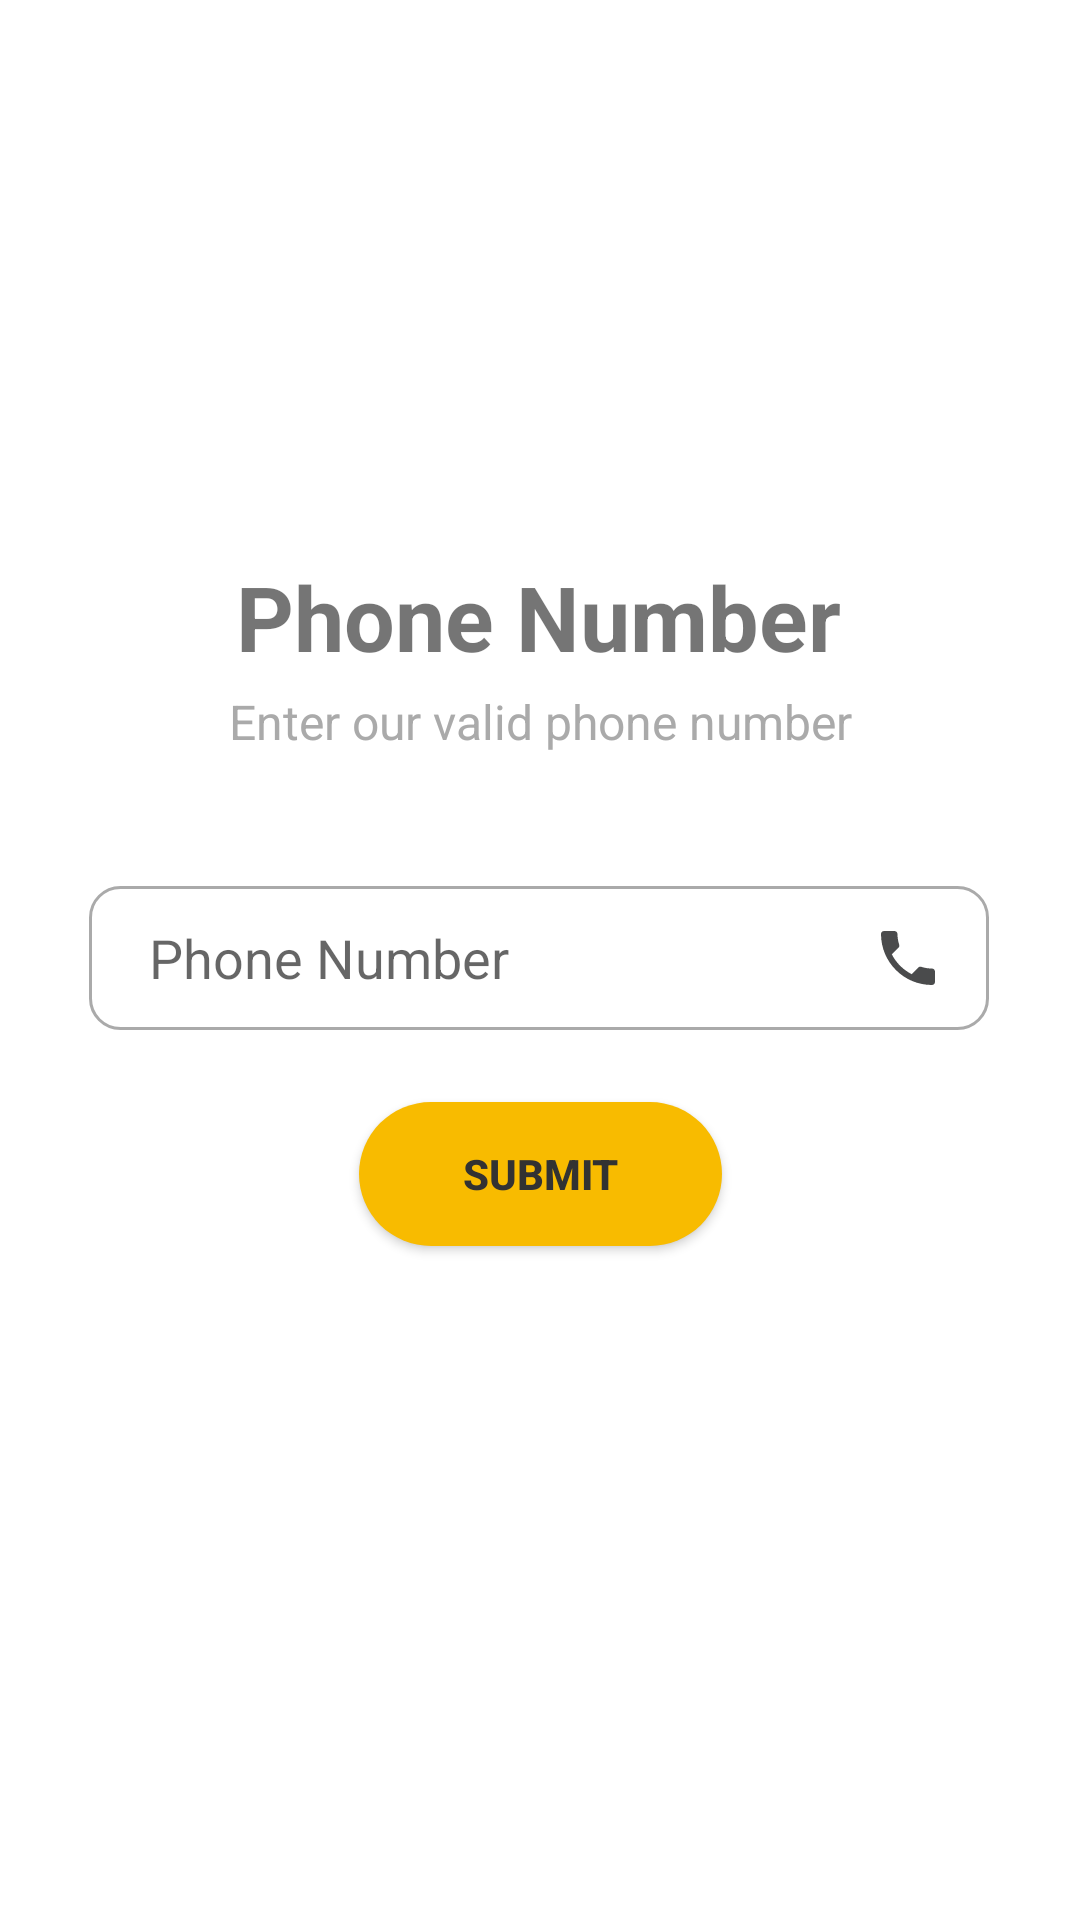

Reconstruct the res/layout file that produces this screen, plus the resources it refers to.
<!-- AndroidManifest.xml: application theme Theme.ChitFund -->
<!-- res/layout/activity_verify_phone_number.xml -->
<?xml version="1.0" encoding="utf-8"?>
<androidx.constraintlayout.widget.ConstraintLayout xmlns:android="http://schemas.android.com/apk/res/android"
    xmlns:app="http://schemas.android.com/apk/res-auto"
    xmlns:tools="http://schemas.android.com/tools"
    android:layout_width="match_parent"
    android:layout_height="match_parent"
    tools:context=".verifyPhoneNumberActivity">

    <TextView
        android:id="@+id/textView"
        android:layout_width="0dp"
        android:layout_height="wrap_content"
        android:layout_marginStart="32dp"
        android:layout_marginEnd="32dp"
        android:layout_marginBottom="44dp"
        android:text="Enter our valid phone number"
        android:textAlignment="center"
        android:textColor="@android:color/darker_gray"
        android:textSize="16sp"
        app:layout_constraintBottom_toTopOf="@+id/editTextPhone"
        app:layout_constraintEnd_toEndOf="parent"
        app:layout_constraintHorizontal_bias="0.0"
        app:layout_constraintStart_toStartOf="parent"
        tools:ignore="TextContrastCheck" />

    <TextView
        android:id="@+id/heading_Register"
        android:layout_width="wrap_content"
        android:layout_height="wrap_content"
        android:text="Phone Number"
        android:textSize="30sp"
        android:textStyle="bold"
        app:layout_constraintBottom_toBottomOf="parent"
        app:layout_constraintEnd_toEndOf="parent"
        app:layout_constraintHorizontal_bias="0.497"
        app:layout_constraintStart_toStartOf="parent"
        app:layout_constraintTop_toTopOf="parent"
        app:layout_constraintVertical_bias="0.309" />

    <EditText
        android:id="@+id/editTextPhone"
        android:layout_width="300dp"
        android:layout_height="wrap_content"
        android:autofillHints=""
        android:background="@drawable/custom_ic_edit_text"
        android:drawableEnd="@drawable/custom_ic_phone"
        android:ems="10"
        android:hint="@string/phone_number"
        android:inputType="phone"
        android:minHeight="48dp"
        android:paddingStart="20dp"
        android:paddingTop="10dp"
        android:paddingEnd="15dp"
        android:paddingBottom="10dp"
        app:layout_constraintBottom_toBottomOf="parent"
        app:layout_constraintEnd_toEndOf="parent"
        app:layout_constraintHorizontal_bias="0.495"
        app:layout_constraintStart_toStartOf="parent"
        app:layout_constraintTop_toTopOf="parent"
        app:layout_constraintVertical_bias="0.499" />

    <androidx.appcompat.widget.AppCompatButton
        android:id="@+id/buttonSubmit"
        android:layout_width="121dp"
        android:layout_height="48dp"
        android:layout_marginTop="24dp"
        android:background="@drawable/btn_bg"
        android:text="@string/submit"
        android:textColor="@android:color/secondary_text_light"
        android:textStyle="bold"
        app:layout_constraintEnd_toEndOf="parent"
        app:layout_constraintStart_toStartOf="parent"
        app:layout_constraintTop_toBottomOf="@+id/editTextPhone"
        tools:ignore="DuplicateSpeakableTextCheck" />

</androidx.constraintlayout.widget.ConstraintLayout>
<!-- resources referenced by this layout -->
<resources>
  <!-- drawable btn_bg (drawable) -->
  <?xml version="1.0" encoding="utf-8"?>
  <shape xmlns:android="http://schemas.android.com/apk/res/android">
  
      <solid android:color="@color/yellow"/>
      <corners android:radius="70dp"/>
  </shape>
  <!-- drawable custom_ic_edit_text (drawable) -->
  <?xml version="1.0" encoding="utf-8"?>
  
  <selector xmlns:android="http://schemas.android.com/apk/res/android">
      <item android:state_enabled="true" android:state_focused="true">
          <shape android:shape="rectangle">
              <solid android:color="@android:color/transparent"/>
              <corners android:radius="10dp"/>
              <stroke android:color="@color/yellow" android:width="1dp"/>
          </shape>
      </item>
      <item android:state_enabled="true" android:state_focused="false">
          <shape android:layout_width="wrap_content" android:layout_height="match_parent" android:shape="rectangle">
              <solid android:color="@android:color/transparent" />
              <corners android:radius="10dp" />
              <stroke android:color="@android:color/darker_gray" android:width="1dp"/>
          </shape>
      </item>
  </selector>
  <!-- drawable custom_ic_phone (drawable) -->
  <?xml version="1.0" encoding="utf-8"?>
  
  <selector xmlns:android="http://schemas.android.com/apk/res/android">
      <item android:state_focused="true"
          android:drawable="@drawable/ic_phone_focused"/>
      <item android:state_focused="false"
          android:drawable="@drawable/ic_phone"/>
  </selector>
  <string name="phone_number">Phone Number</string>
  <string name="submit">Submit</string>
  <style name="Theme.ChitFund" parent="Theme.MaterialComponents.DayNight.NoActionBar">
          
          <item name="colorPrimary">@color/purple_500</item>
          <item name="colorPrimaryVariant">@color/purple_700</item>
          <item name="colorOnPrimary">@color/white</item>
  
          
          <item name="colorSecondary">@color/teal_200</item>
          <item name="colorSecondaryVariant">@color/teal_700</item>
          <item name="colorOnSecondary">@color/white</item>
          
          <item name="android:statusBarColor" tools:targetApi="l">?attr/colorPrimaryVariant</item>
          
      </style>
  <color name="yellow">#F8BB00</color>
  <!-- drawable ic_phone_focused (drawable) -->
  <vector xmlns:android="http://schemas.android.com/apk/res/android"
      android:width="24dp"
      android:height="24dp"
      android:viewportWidth="24"
      android:viewportHeight="24"
      >
    <path
        android:fillColor="@color/yellow"
        android:pathData="M6.62,10.79c1.44,2.83 3.76,5.14 6.59,6.59l2.2,-2.2c0.27,-0.27 0.67,-0.36 1.02,-0.24 1.12,0.37 2.33,0.57 3.57,0.57 0.55,0 1,0.45 1,1V20c0,0.55 -0.45,1 -1,1 -9.39,0 -17,-7.61 -17,-17 0,-0.55 0.45,-1 1,-1h3.5c0.55,0 1,0.45 1,1 0,1.25 0.2,2.45 0.57,3.57 0.11,0.35 0.03,0.74 -0.25,1.02l-2.2,2.2z"/>
  </vector>
  <!-- drawable ic_phone (drawable) -->
  <vector xmlns:android="http://schemas.android.com/apk/res/android"
      android:width="24dp"
      android:height="24dp"
      android:viewportWidth="24"
      android:viewportHeight="24"
      android:tint="@color/black">
    <path
        android:fillColor="@android:color/secondary_text_light"
        android:pathData="M6.62,10.79c1.44,2.83 3.76,5.14 6.59,6.59l2.2,-2.2c0.27,-0.27 0.67,-0.36 1.02,-0.24 1.12,0.37 2.33,0.57 3.57,0.57 0.55,0 1,0.45 1,1V20c0,0.55 -0.45,1 -1,1 -9.39,0 -17,-7.61 -17,-17 0,-0.55 0.45,-1 1,-1h3.5c0.55,0 1,0.45 1,1 0,1.25 0.2,2.45 0.57,3.57 0.11,0.35 0.03,0.74 -0.25,1.02l-2.2,2.2z"/>
  </vector>
  <color name="purple_500">#0076c4</color>
  <color name="purple_700">#FF3700B3</color>
  <color name="white">#FFFFFFFF</color>
  <color name="teal_200">#FF03DAC5</color>
  <color name="teal_700">#FF018786</color>
  <color name="black">#4A4B4C</color>&gt;
</resources>
